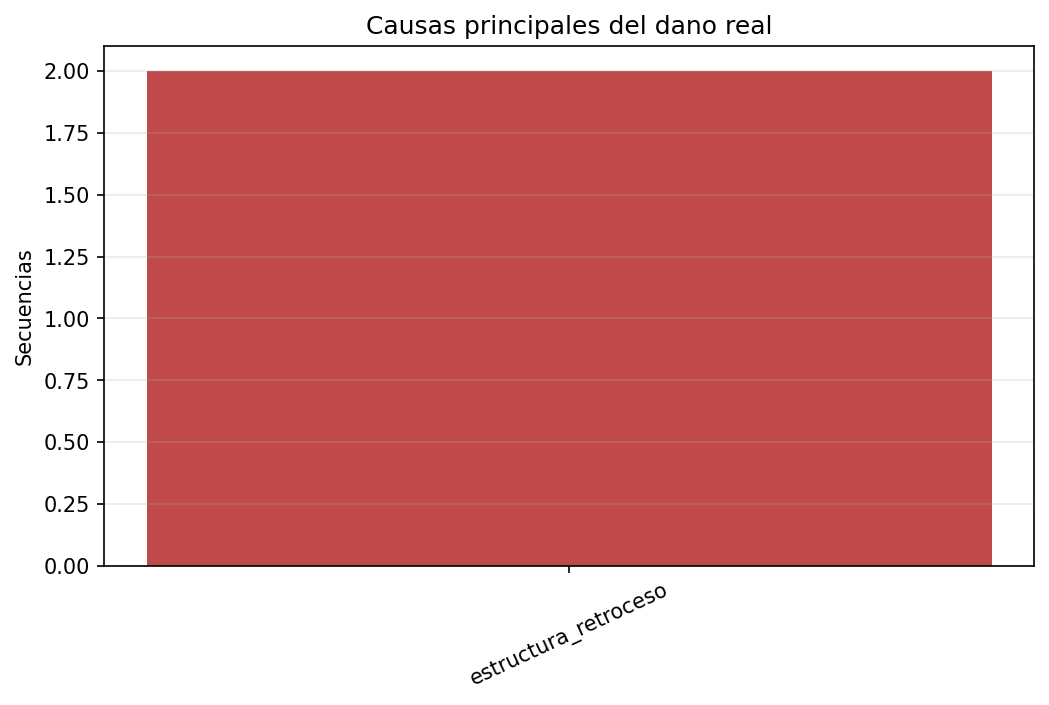

The file beside this chart, header and first rows:
causa, frecuencia, porcentaje
estructura_retroceso, 2, 100.0
